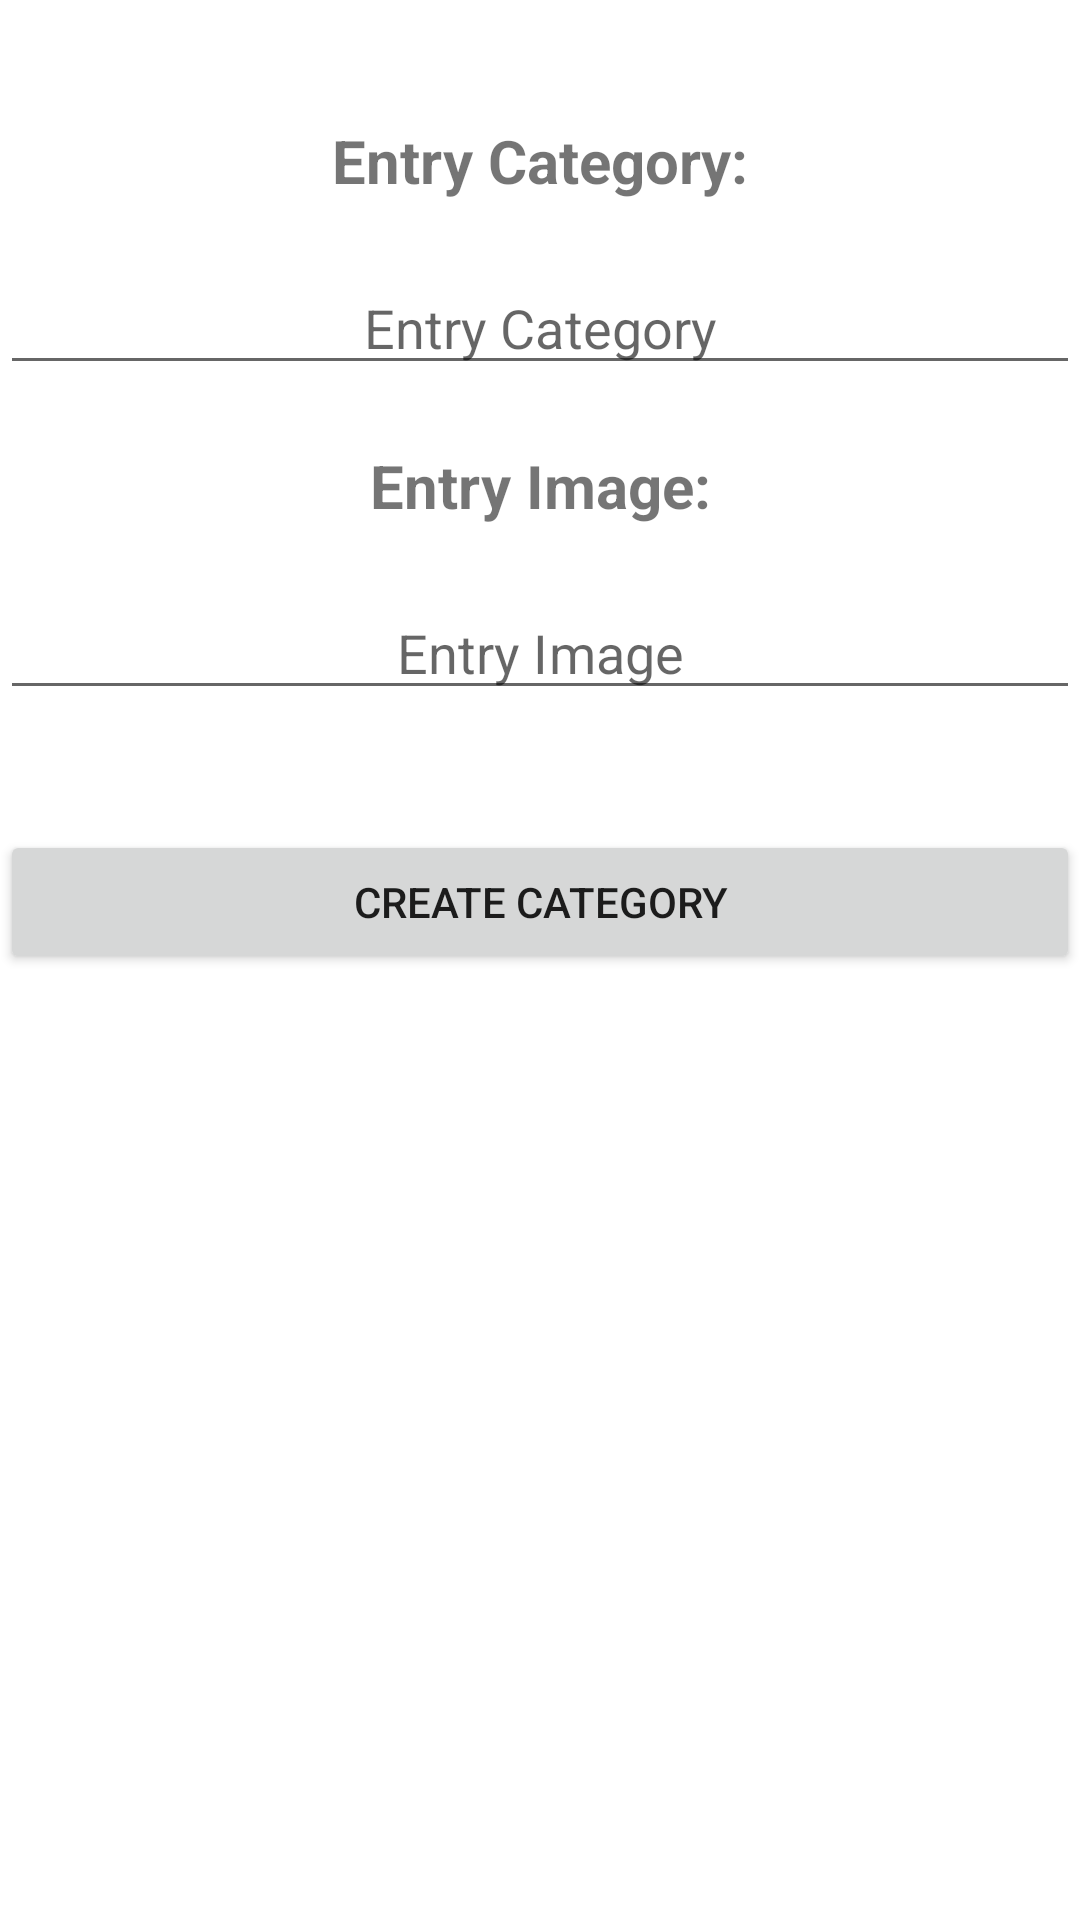

Write the Android layout XML for this screen, with the resource values it uses.
<!-- AndroidManifest.xml: application theme Theme.Mobiroller -->
<!-- res/layout/activity_category_data_entry.xml -->
<?xml version="1.0" encoding="utf-8"?>
<LinearLayout xmlns:android="http://schemas.android.com/apk/res/android"
    xmlns:app="http://schemas.android.com/apk/res-auto"
    xmlns:tools="http://schemas.android.com/tools"
    android:layout_width="match_parent"
    android:layout_height="match_parent"
    tools:context=".CategoryDataEntryActivity"
    android:orientation="vertical">

    <LinearLayout
        android:layout_marginTop="20dp"
        android:layout_width="match_parent"
        android:layout_height="wrap_content"
        android:orientation="vertical">

        <TextView
            android:layout_marginTop="20dp"
            android:layout_width="match_parent"
            android:layout_height="wrap_content"
            android:text="Entry Category:"
            android:textStyle="bold"
            android:textSize="20dp"
            android:gravity="center"
            >
        </TextView>

        <EditText
            android:inputType="text"
            android:id="@+id/editCategoryData"
            android:layout_marginTop="20dp"
            android:layout_width="match_parent"
            android:layout_height="wrap_content"
            android:gravity="center"
            android:hint="Entry Category"
            >
        </EditText>

        <TextView
            android:layout_marginTop="20dp"
            android:layout_width="match_parent"
            android:layout_height="wrap_content"
            android:text="Entry Image:"
            android:textStyle="bold"
            android:textSize="20dp"
            android:gravity="center"
            >
        </TextView>
        <EditText
            android:inputType="text"
            android:id="@+id/editImage"
            android:layout_marginTop="20dp"
            android:layout_width="match_parent"
            android:layout_height="wrap_content"
            android:gravity="center"
            android:hint="Entry Image"
            >
        </EditText>
        <Button
            android:id="@+id/categoryDataButton"
            android:layout_marginTop="40dp"
            android:text="create category"
            android:layout_width="match_parent"
            android:layout_height="wrap_content">

        </Button>

    </LinearLayout>

</LinearLayout>
<!-- resources referenced by this layout -->
<resources>
  <style name="Theme.Mobiroller" parent="Theme.MaterialComponents.DayNight.DarkActionBar">
          
          <item name="colorPrimary">@color/purple_500</item>
          <item name="colorPrimaryVariant">@color/purple_700</item>
          <item name="colorOnPrimary">@color/white</item>
          
          <item name="colorSecondary">@color/teal_200</item>
          <item name="colorSecondaryVariant">@color/teal_700</item>
          <item name="colorOnSecondary">@color/black</item>
          
          <item name="android:statusBarColor" tools:targetApi="l">?attr/colorPrimaryVariant</item>
          
      </style>
  <!-- not gathered from this repository: default colours our renderer supplied (Android Studio template values) -->
  <color name="purple_500">#FF6200EE</color>
  <color name="purple_700">#FF3700B3</color>
  <color name="teal_200">#FF03DAC5</color>
  <color name="teal_700">#FF018786</color>
  <color name="black">#FF000000</color>
  <color name="white">#FFFFFFFF</color>
</resources>
